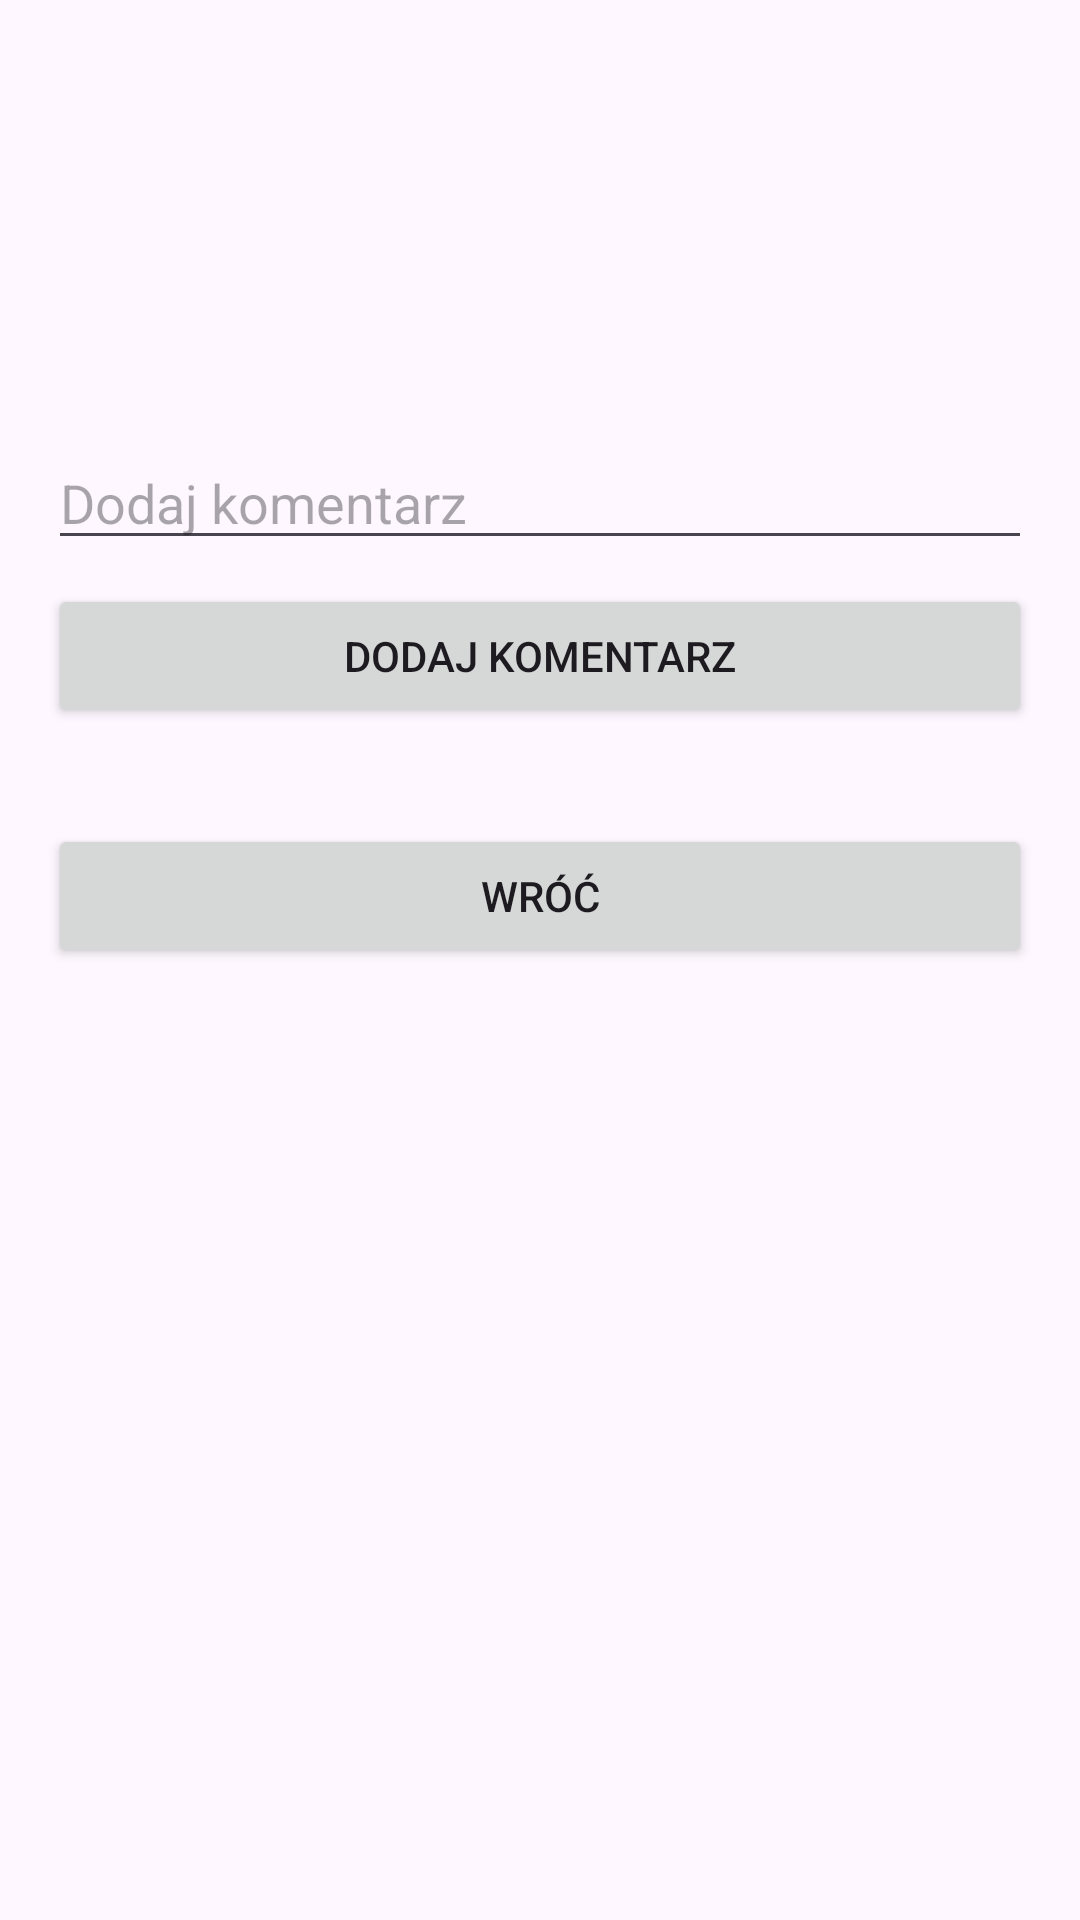

Produce the Android XML layout that renders to this screen, including the resource entries it uses.
<!-- AndroidManifest.xml: application theme Theme.MyCookingBook -->
<!-- res/layout/fragment_recipe_details.xml -->
<ScrollView
    xmlns:android="http://schemas.android.com/apk/res/android"
    android:layout_width="match_parent"
    android:layout_height="match_parent">

    <LinearLayout
        android:layout_width="match_parent"
        android:layout_height="wrap_content"
        android:orientation="vertical"
        android:padding="16dp">

        
        <TextView
            android:id="@+id/recipe_name"
            android:layout_width="match_parent"
            android:layout_height="wrap_content"
            android:textStyle="bold"
            android:textSize="18sp"
            android:layout_marginBottom="8dp" />

        <TextView
            android:id="@+id/recipe_ingredients"
            android:layout_width="match_parent"
            android:layout_height="wrap_content"
            android:textSize="16sp"
            android:layout_marginBottom="8dp" />

        <TextView
            android:id="@+id/recipe_instructions"
            android:layout_width="match_parent"
            android:layout_height="wrap_content"
            android:textSize="16sp"
            android:layout_marginBottom="8dp" />

        <TextView
            android:id="@+id/recipe_rating"
            android:layout_width="match_parent"
            android:layout_height="wrap_content"
            android:textSize="16sp"
            android:textColor="@android:color/darker_gray" />

        
        <EditText
            android:id="@+id/comment_input"
            android:layout_width="match_parent"
            android:layout_height="wrap_content"
            android:hint="Dodaj komentarz"
            android:layout_marginTop="16dp"
            android:layout_marginBottom="8dp" />

        <Button
            android:id="@+id/add_comment_button"
            android:layout_width="match_parent"
            android:layout_height="wrap_content"
            android:text="Dodaj komentarz" />

        <LinearLayout
            android:id="@+id/comments_container"
            android:layout_width="match_parent"
            android:layout_height="wrap_content"
            android:orientation="vertical"
            android:layout_marginTop="16dp" />

        
        <Button
            android:id="@+id/back_button"
            android:layout_width="match_parent"
            android:layout_height="wrap_content"
            android:text="Wróć"
            android:layout_marginTop="16dp" />
    </LinearLayout>
</ScrollView>
<!-- resources referenced by this layout -->
<resources>
  <style name="Theme.MyCookingBook" parent="Base.Theme.MyCookingBook" />
  <style name="Base.Theme.MyCookingBook" parent="Theme.Material3.DayNight.NoActionBar">
          
          
      </style>
</resources>
